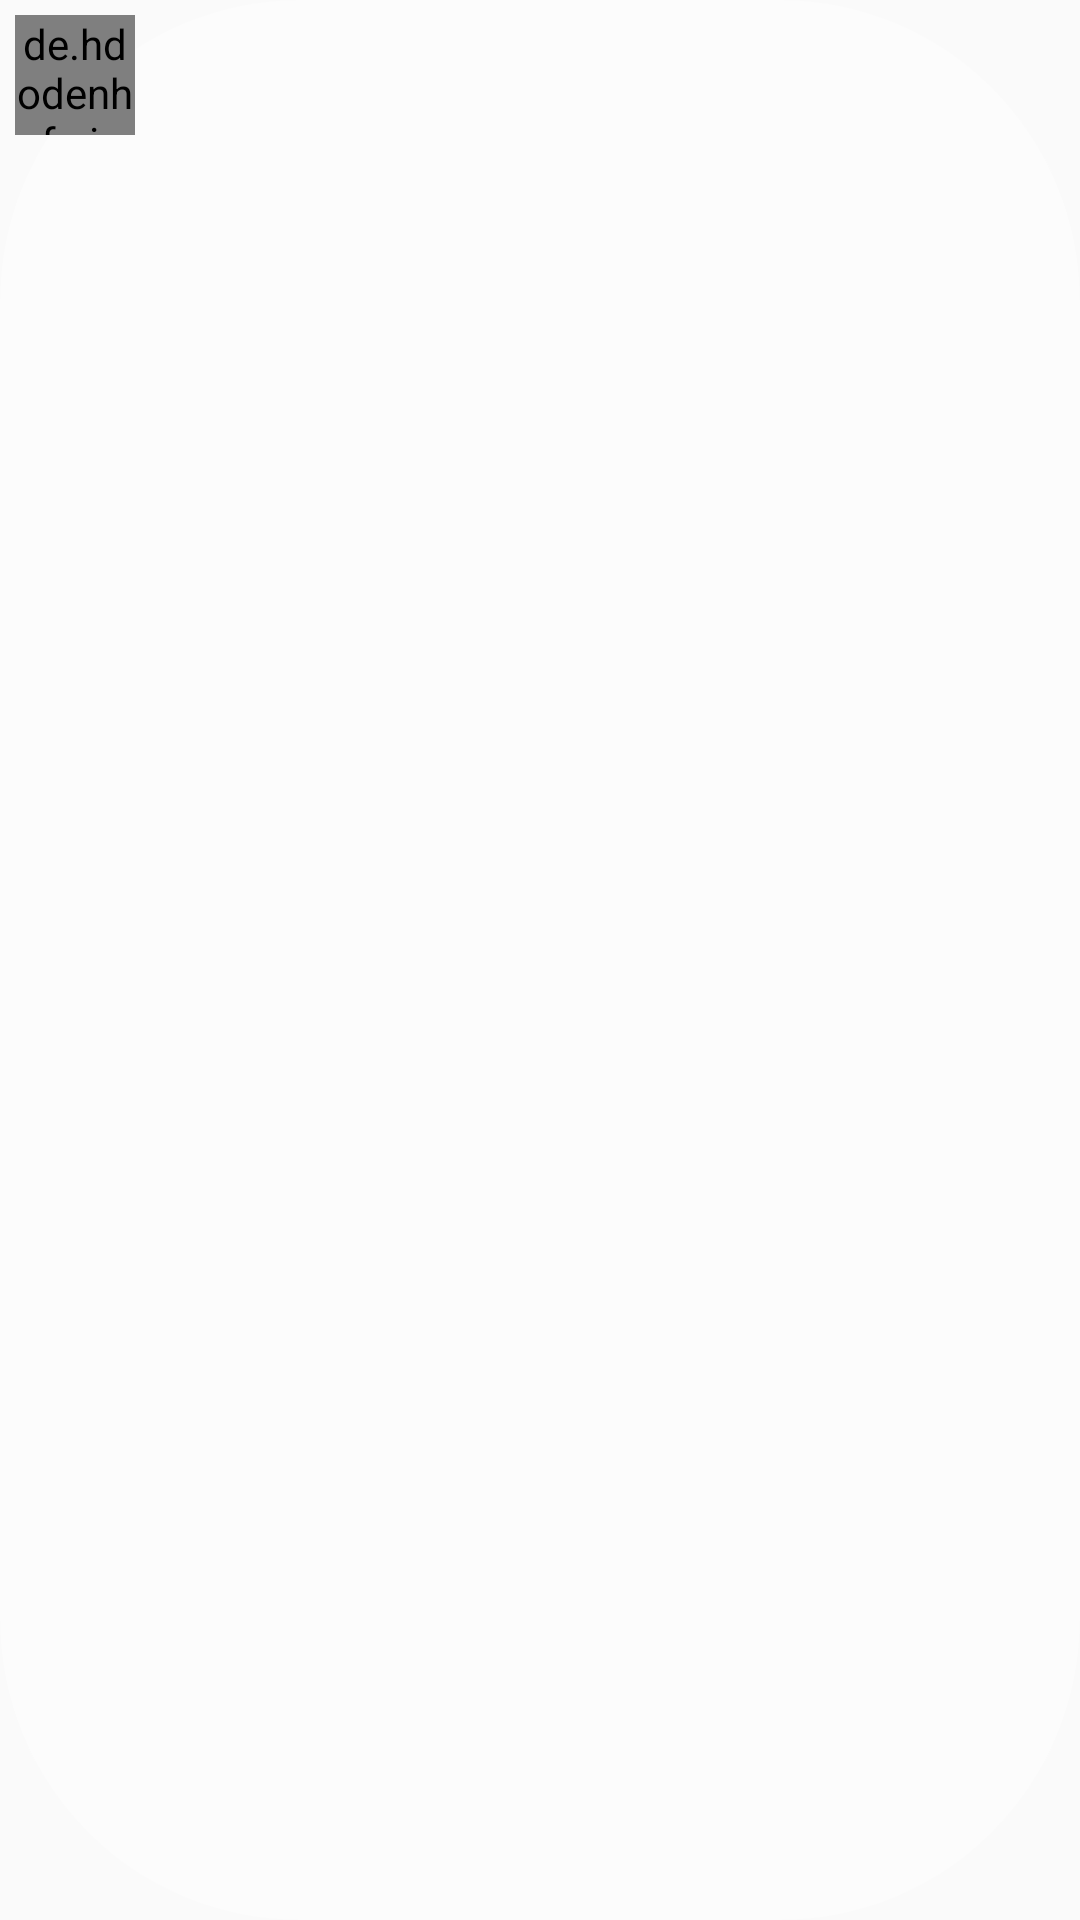

This screen was rendered from an Android layout file. Write that file and the resources it references.
<!-- AndroidManifest.xml: application theme AppTheme -->
<!-- res/layout/hotel_result_item.xml -->
<?xml version="1.0" encoding="utf-8"?>
<RelativeLayout xmlns:android="http://schemas.android.com/apk/res/android"
                android:layout_width="match_parent"
                android:layout_height="wrap_content"
                android:layout_gravity="center_vertical"
                android:layout_marginBottom="5dp"
                android:background="@drawable/tab_background_rounded"
                android:orientation="horizontal"
                android:padding="5dp"
                >

    <de.hdodenhof.circleimageview.CircleImageView
        android:id="@+id/result_item_image"
        android:layout_width="@dimen/stream_result_image_size"
        android:layout_height="@dimen/stream_result_image_size"
        android:layout_alignParentLeft="true"
        android:layout_marginRight="10dp"
        android:scaleType="centerCrop"
        />

    <TextView
        android:id="@+id/result_item_price"
        style="@style/result_item_price"
        android:layout_width="wrap_content"
        android:layout_height="match_parent"
        android:layout_alignParentRight="true"
        android:gravity="center_vertical"
        android:paddingTop="4dp"/>

    <TextView
        android:id="@+id/result_item_name"
        style="@style/baseFontFamily"
        android:layout_width="wrap_content"
        android:layout_height="match_parent"
        android:layout_gravity="center_vertical"
        android:layout_marginRight="5dp"
        android:layout_toLeftOf="@id/result_item_price"
        android:layout_toRightOf="@id/result_item_image"
        android:ellipsize="end"
        android:gravity="center_vertical"
        android:maxLines="1"
        android:textColor="@color/text_white_translucent"
        android:textSize="20dp"
        android:paddingTop="3dp"/>

</RelativeLayout>
<!-- resources referenced by this layout -->
<resources>
  <color name="text_white_translucent">#ccFFFFFF</color>
  <dimen name="stream_result_image_size">40dp</dimen>
  <!-- drawable tab_background_rounded (drawable) -->
  <?xml version="1.0" encoding="utf-8"?>
  <shape
      xmlns:android="http://schemas.android.com/apk/res/android"
      android:shape="rectangle"
      android:layout_height="match_parent"
      android:layout_width="match_parent">
  
      
      <solid
          android:color="@color/tag_key_background">
      </solid>
  
      
      <padding
          android:bottom="4dp"
          android:left="4dp"
          android:right="4dp"
          android:top="4dp">
      </padding>
  
      
      <corners
          android:radius="100dp">
      </corners>
  
  </shape>
  <style name="baseFontFamily">
          <item name="android:fontFamily">sans-serif-thin</item>
          <item name="android:textColor">@android:color/white</item>
          <item name="android:textSize">16sp</item>
      </style>
  <style name="result_item_price" parent="baseFontFamily">
          <item name="android:textColor">@android:color/white</item>
          <item name="android:textSize">26sp</item>
      </style>
  <style name="AppTheme" parent="Theme.AppCompat.Light.DarkActionBar">
          
          <item name="colorPrimary">@color/colorPrimary</item>
          <item name="colorPrimaryDark">@color/colorPrimaryDark</item>
          <item name="colorAccent">@color/colorAccent</item>
      </style>
  <color name="tag_key_background">#44FFFFFF</color>
  <color name="colorPrimary">#3F51B5</color>
  <color name="colorPrimaryDark">#303F9F</color>
  <color name="colorAccent">#FF4081</color>
</resources>
